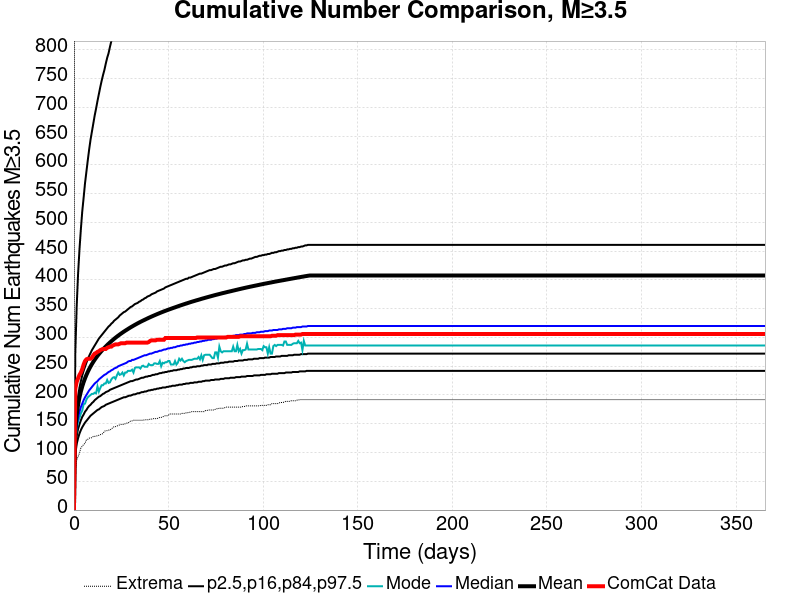

Values plotted in this chart, from the file beside it:
Time (days), ComCat Data, Simulation Mean, Simulation Median, Simulation Mode, Simulation Minimum, Simulation Maximum, 2.5 %-ile, 16 %-ile, 84 %-ile, 97.5 %-ile
0.0, 0.0, 0.0, 0.0, 0.0, 0.0, 0.0, 0.0, 0.0, 0.0, 0.0
0.732, 211.0, 138.4, 125.0, 119.0, 66.0, 1861, 97.0, 110.0, 150.0, 275.0
1.464, 223.0, 165.8, 147.0, 141.0, 87.0, 2203, 115.0, 129.0, 180.0, 355.0
2.196, 229.0, 183.1, 161.0, 154.0, 93.0, 2432, 125.0, 141.0, 198.0, 411.0
2.928, 235.0, 195.9, 171.0, 160.0, 99.0, 2859, 133.0, 149.0, 213.0, 453.0
3.66, 239.0, 206.2, 179.0, 168.0, 108.0, 3061, 139.0, 156.0, 224.0, 488.0
4.392, 245.0, 214.9, 185.0, 173.0, 111.0, 3190, 144.0, 162.0, 234.0, 519.0
5.124, 253.0, 222.4, 191.0, 184.0, 114.0, 3286, 148.0, 166.0, 242.0, 543.0
5.856, 259.0, 229, 196.0, 185.0, 116.0, 3364, 152.0, 171.0, 249.0, 568.0
6.588, 262.0, 234.9, 200.0, 192.0, 122.0, 3570, 155.0, 174.0, 256.0, 588.0
7.32, 263.0, 240.2, 204.0, 196.0, 123.0, 3659, 158.0, 178.0, 262.0, 608.0
8.052, 263.0, 245.1, 208.0, 198.0, 125.0, 3786, 161.0, 181.0, 268.0, 627.0
8.784, 263.0, 249.6, 211.0, 200.0, 125.0, 3883, 164.0, 183.0, 273.0, 644.0
9.516, 265.0, 253.7, 214.0, 202.0, 126.0, 3962, 166.0, 186.0, 278.0, 658.0
10.25, 269.0, 257.7, 217.0, 202.0, 128.0, 4052, 168.0, 188.0, 282.0, 672.0
10.98, 272.0, 261.3, 220.0, 204.0, 128.0, 4108, 170.0, 191.0, 286.0, 686.0
11.71, 273.0, 264.7, 222.0, 203.0, 129.0, 4167, 172.0, 193.0, 290.0, 698.0
12.44, 275.0, 268, 224.0, 215.0, 129.0, 4212, 174.0, 195.0, 294.0, 711.0
13.18, 276.0, 271.1, 227.0, 206.0, 130.0, 4270, 175.0, 197.0, 298.0, 723.0
13.91, 278.0, 273.9, 229.0, 212.0, 131.0, 4327, 177.0, 198.0, 301.0, 735.0
14.64, 279.0, 276.8, 231.0, 217.0, 132.0, 4372, 179.0, 200.0, 304.0, 746.0
15.37, 280.0, 279.4, 233.0, 217.0, 133.0, 4406, 180.0, 202.0, 307.0, 756.0
16.1, 280.0, 281.9, 235.0, 220.0, 137.0, 4445, 181.0, 203.0, 310.0, 765.0
16.84, 280.0, 284.4, 236.0, 220.0, 138.0, 4483, 183.0, 205.0, 313.0, 776.0
17.57, 282.0, 286.8, 238.0, 226.0, 138.0, 4555, 184.0, 206.0, 316.0, 786.0
18.3, 283.0, 289, 240.0, 221.0, 139.0, 4693, 185.0, 207.0, 319.0, 794.0
19.03, 284.0, 291.3, 241.0, 222.0, 139.0, 4759, 186.0, 209.0, 321.0, 805.0
19.76, 284.0, 293.4, 243.0, 227.0, 141.0, 4807, 187.0, 210.0, 324.0, 815.0
20.49, 286.0, 295.5, 244.0, 230.0, 143.0, 4848, 188.0, 211.0, 326.0, 823.0
21.23, 287.0, 297.5, 246.0, 231.0, 145.0, 4892, 189.0, 212.0, 329.0, 832.0
21.96, 288.0, 299.5, 247.0, 228.0, 145.0, 4924, 190.0, 213.0, 331.0, 841.0
22.69, 288.0, 301.4, 248.0, 234.0, 146.0, 4961, 191.0, 214.0, 333.0, 850.0
23.42, 288.0, 303.2, 250.0, 239.0, 147.0, 4995, 192.0, 215.0, 335.0, 855.0
24.15, 289.0, 305, 251.0, 235.0, 148.0, 5016, 193.0, 216.0, 338.0, 868.0
24.89, 290.0, 306.7, 252.0, 236.0, 149.0, 5042, 194.0, 217.0, 340.0, 876.0
25.62, 290.0, 308.4, 253.0, 239.0, 149.0, 5060, 195.0, 218.0, 342.0, 882.0
26.35, 290.0, 310, 254.0, 234.0, 149.0, 5087, 196.0, 219.0, 344.0, 888.0
27.08, 290.0, 311.6, 255.0, 239.0, 150.0, 5122, 196.0, 220.0, 345.0, 894.0
27.81, 291.0, 313.2, 256.0, 239.0, 151.0, 5163, 197.0, 221.0, 347.0, 902.0
28.55, 291.0, 314.7, 258.0, 242.0, 151.0, 5188, 198.0, 222.0, 349.0, 907.0
29.28, 291.0, 316.2, 259.0, 242.0, 153.0, 5205, 199.0, 223.0, 351.0, 915.0
30.01, 291.0, 317.7, 259.0, 242.0, 155.0, 5220, 199.0, 224.0, 353.0, 921.0
30.74, 291.0, 319.1, 261.0, 244.0, 155.0, 5252, 200.0, 224.0, 354.0, 925.0
31.47, 291.0, 320.5, 261.0, 239.0, 156.0, 5268, 201.0, 225.0, 356.0, 931.0
32.21, 291.0, 321.8, 262.0, 247.0, 156.0, 5294, 201.0, 226.0, 358.0, 935.0
32.94, 291.0, 323.2, 263.0, 248.0, 156.0, 5311, 202.0, 227.0, 359.0, 942.0
33.67, 291.0, 324.5, 264.0, 248.0, 156.0, 5331, 203.0, 227.0, 360.0, 948.0
34.4, 291.0, 325.8, 265.0, 248.0, 156.0, 5346, 203.0, 228.0, 362.0, 953.0
35.13, 291.0, 327.1, 266.0, 246.0, 156.0, 5356, 204.0, 229.0, 363.0, 958.0
35.87, 291.0, 328.3, 267.0, 250.0, 156.0, 5368, 205.0, 230.0, 365.0, 963.0
36.6, 291.0, 329.4, 268.0, 251.0, 156.0, 5382, 205.0, 230.0, 366.0, 968.0
37.33, 291.0, 330.6, 269.0, 249.0, 157.0, 5397, 206.0, 231.0, 368.0, 972.0
38.06, 291.0, 331.8, 269.0, 249.0, 157.0, 5404, 206.0, 232.0, 369.0, 977.0
38.79, 291.0, 332.9, 270.0, 249.0, 157.0, 5414, 207.0, 232.0, 371.0, 982.0
39.53, 292.0, 334.1, 271.0, 254.0, 157.0, 5430, 208.0, 233.0, 372.0, 987.0
40.26, 294.0, 335.2, 272.0, 252.0, 158.0, 5445, 208.0, 233.0, 373.0, 992.0
40.99, 295.0, 336.3, 272.0, 252.0, 158.0, 5461, 209.0, 234.0, 375.0, 996.0
41.72, 295.0, 337.3, 273.0, 252.0, 159.0, 5471, 209.0, 235.0, 376.0, 1001
42.45, 295.0, 338.4, 274.0, 255.0, 159.0, 5479, 210.0, 235.0, 377.0, 1006
43.19, 295.0, 339.4, 275.0, 255.0, 159.0, 5486, 210.0, 236.0, 378.0, 1011
... 440 more rows
